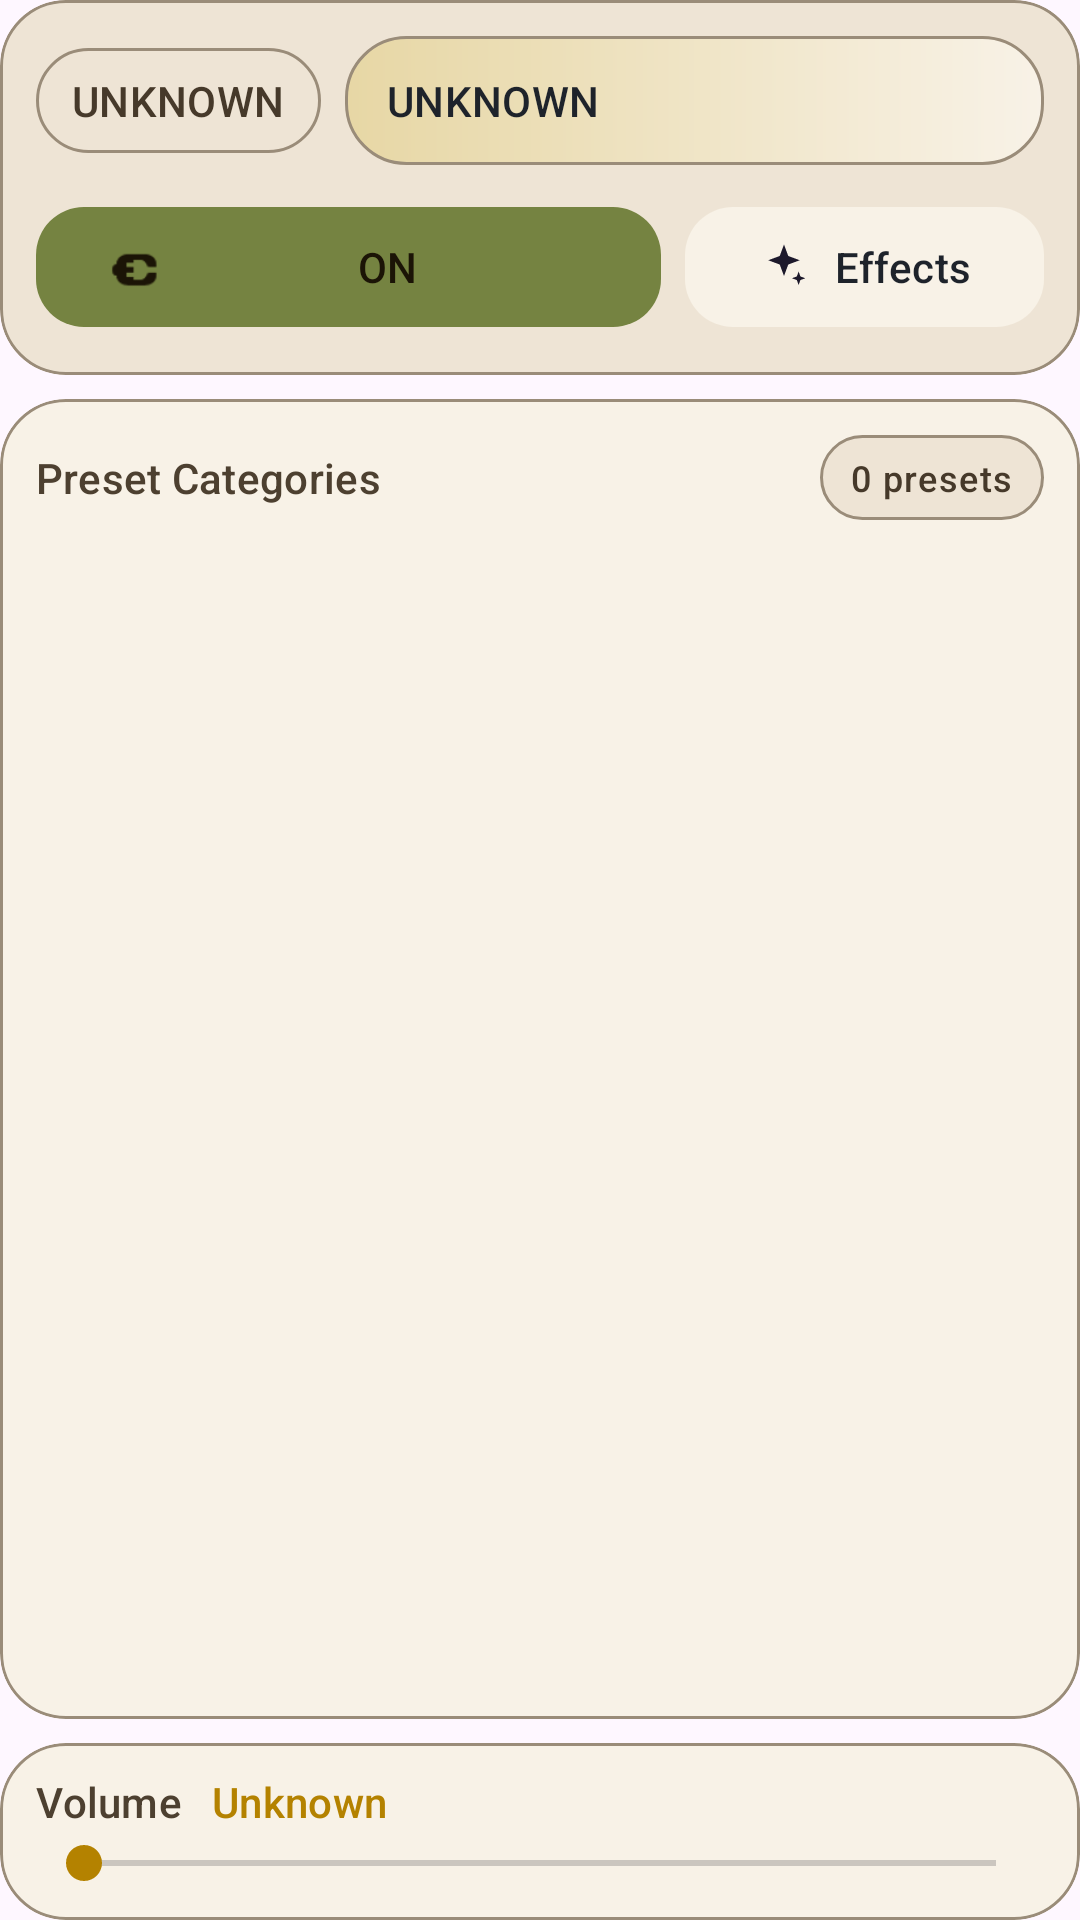

This screen was rendered from an Android layout file. Write that file and the resources it references.
<!-- AndroidManifest.xml: application theme Theme.SaberController -->
<!-- res/layout/page_saber.xml -->
<?xml version="1.0" encoding="utf-8"?>
<LinearLayout xmlns:android="http://schemas.android.com/apk/res/android"
    xmlns:app="http://schemas.android.com/apk/res-auto"
    android:layout_width="match_parent"
    android:layout_height="match_parent"
    android:orientation="vertical">

    <com.google.android.material.card.MaterialCardView
        android:layout_width="match_parent"
        android:layout_height="wrap_content"
        app:cardBackgroundColor="@color/app_surface_alt"
        app:cardCornerRadius="22dp"
        app:cardElevation="0dp"
        app:strokeColor="@color/app_outline"
        app:strokeWidth="1dp">

        <LinearLayout
            android:layout_width="match_parent"
            android:layout_height="wrap_content"
            android:orientation="vertical"
            android:padding="12dp">

            <LinearLayout
                android:layout_width="match_parent"
                android:layout_height="wrap_content"
                android:gravity="center_vertical"
                android:orientation="horizontal">

                <TextView
                    android:id="@+id/textLastStateValue"
                    android:layout_width="wrap_content"
                    android:layout_height="wrap_content"
                    android:background="@drawable/bg_chip_neutral"
                    android:paddingStart="12dp"
                    android:paddingTop="8dp"
                    android:paddingEnd="12dp"
                    android:paddingBottom="8dp"
                    android:text="@string/state_unknown"
                    android:textAppearance="@style/TextAppearance.Material3.LabelLarge"
                    android:textColor="@color/app_header_text" />

                <TextView
                    android:id="@+id/textCurrentPresetValue"
                    android:layout_width="0dp"
                    android:layout_height="wrap_content"
                    android:layout_marginStart="8dp"
                    android:layout_weight="1"
                    android:background="@drawable/bg_value_panel"
                    android:ellipsize="end"
                    android:maxLines="1"
                    android:paddingStart="14dp"
                    android:paddingTop="12dp"
                    android:paddingEnd="14dp"
                    android:paddingBottom="12dp"
                    android:text="@string/state_unknown"
                    android:textAppearance="@style/TextAppearance.Material3.TitleSmall"
                    android:textColor="@color/app_text_primary" />
            </LinearLayout>

            <LinearLayout
                android:layout_width="match_parent"
                android:layout_height="wrap_content"
                android:layout_marginTop="10dp"
                android:orientation="horizontal">

                <com.google.android.material.button.MaterialButton
                    android:id="@+id/buttonToggleBlade"
                    style="@style/Widget.Material3.Button"
                    android:layout_width="0dp"
                    android:layout_height="wrap_content"
                    android:layout_weight="1"
                    android:text="@string/on"
                    android:textColor="@color/app_on_primary"
                    app:backgroundTint="@color/app_on_color"
                    app:cornerRadius="16dp"
                    app:icon="@android:drawable/ic_lock_idle_charging" />

                <com.google.android.material.button.MaterialButton
                    android:id="@+id/buttonOpenEffects"
                    style="@style/Widget.Material3.Button.TonalButton"
                    android:layout_width="wrap_content"
                    android:layout_height="wrap_content"
                    android:layout_marginStart="8dp"
                    android:text="@string/effects"
                    android:textColor="@color/app_text_primary"
                    app:backgroundTint="@color/app_surface"
                    app:cornerRadius="16dp"
                    app:icon="@drawable/ic_control_effects" />
            </LinearLayout>
        </LinearLayout>
    </com.google.android.material.card.MaterialCardView>

    <com.google.android.material.card.MaterialCardView
        android:layout_width="match_parent"
        android:layout_height="0dp"
        android:layout_marginTop="8dp"
        android:layout_weight="1"
        app:cardBackgroundColor="@color/app_surface"
        app:cardCornerRadius="22dp"
        app:cardElevation="0dp"
        app:strokeColor="@color/app_outline"
        app:strokeWidth="1dp">

        <LinearLayout
            android:layout_width="match_parent"
            android:layout_height="match_parent"
            android:orientation="vertical"
            android:padding="12dp">

            <LinearLayout
                android:layout_width="match_parent"
                android:layout_height="wrap_content"
                android:gravity="center_vertical"
                android:orientation="horizontal">

                <TextView
                    android:layout_width="0dp"
                    android:layout_height="wrap_content"
                    android:layout_weight="1"
                    android:text="@string/preset_browser_title"
                    android:textAppearance="@style/TextAppearance.Material3.TitleSmall"
                    android:textColor="@color/app_text_secondary" />

                <TextView
                    android:id="@+id/textPresetCountValue"
                    android:layout_width="wrap_content"
                    android:layout_height="wrap_content"
                    android:background="@drawable/bg_chip_neutral"
                    android:paddingStart="10dp"
                    android:paddingTop="6dp"
                    android:paddingEnd="10dp"
                    android:paddingBottom="6dp"
                    android:text="@string/preset_count_empty"
                    android:textAppearance="@style/TextAppearance.Material3.LabelMedium"
                    android:textColor="@color/app_header_text" />
            </LinearLayout>

            <ListView
                android:id="@+id/listPresets"
                android:layout_width="match_parent"
                android:layout_height="0dp"
                android:layout_marginTop="8dp"
                android:layout_weight="1"
                android:divider="@null"
                android:dividerHeight="0dp"
                android:listSelector="@android:color/transparent"
                android:scrollbarStyle="outsideInset" />
        </LinearLayout>
    </com.google.android.material.card.MaterialCardView>

    <com.google.android.material.card.MaterialCardView
        android:layout_width="match_parent"
        android:layout_height="wrap_content"
        android:layout_marginTop="8dp"
        app:cardBackgroundColor="@color/app_surface"
        app:cardCornerRadius="22dp"
        app:cardElevation="0dp"
        app:strokeColor="@color/app_outline"
        app:strokeWidth="1dp">

        <LinearLayout
            android:layout_width="match_parent"
            android:layout_height="wrap_content"
            android:orientation="vertical"
            android:paddingStart="12dp"
            android:paddingTop="10dp"
            android:paddingEnd="12dp"
            android:paddingBottom="10dp">

            <LinearLayout
                android:layout_width="match_parent"
                android:layout_height="wrap_content"
                android:gravity="center_vertical"
                android:orientation="horizontal">

                <TextView
                    android:layout_width="wrap_content"
                    android:layout_height="wrap_content"
                    android:text="@string/volume_label"
                    android:textAppearance="@style/TextAppearance.Material3.TitleSmall"
                    android:textColor="@color/app_text_secondary" />

                <TextView
                    android:id="@+id/textVolumeValue"
                    android:layout_width="wrap_content"
                    android:layout_height="wrap_content"
                    android:layout_marginStart="10dp"
                    android:text="@string/volume_unknown"
                    android:textAppearance="@style/TextAppearance.Material3.TitleSmall"
                    android:textColor="@color/app_primary" />
            </LinearLayout>

            <SeekBar
                android:id="@+id/seekVolume"
                android:layout_width="match_parent"
                android:layout_height="wrap_content"
                android:layout_marginTop="2dp"
                android:max="2000"
                android:progressTint="@color/app_primary"
                android:thumbTint="@color/app_primary" />
        </LinearLayout>
    </com.google.android.material.card.MaterialCardView>

</LinearLayout>
<!-- resources referenced by this layout -->
<resources>
  <color name="app_header_text">#46392A</color>
  <color name="app_on_color">#758341</color>
  <color name="app_on_primary">#1B1406</color>
  <color name="app_outline">#9A8C79</color>
  <color name="app_primary">#B48200</color>
  <color name="app_surface">#F8F2E7</color>
  <color name="app_surface_alt">#EEE4D5</color>
  <color name="app_text_primary">#1E232B</color>
  <color name="app_text_secondary">#4D4030</color>
  <!-- drawable bg_chip_neutral (drawable) -->
  <?xml version="1.0" encoding="utf-8"?>
  <shape xmlns:android="http://schemas.android.com/apk/res/android" android:shape="rectangle">
      <solid android:color="@color/app_surface_alt" />
      <stroke
          android:width="1dp"
          android:color="@color/app_outline" />
      <corners android:radius="999dp" />
  </shape>
  <!-- drawable bg_value_panel (drawable) -->
  <?xml version="1.0" encoding="utf-8"?>
  <shape xmlns:android="http://schemas.android.com/apk/res/android" android:shape="rectangle">
      <gradient
          android:angle="0"
          android:endColor="@color/app_surface"
          android:startColor="@color/app_primary_tint" />
      <stroke
          android:width="1dp"
          android:color="@color/app_outline" />
      <corners android:radius="20dp" />
  </shape>
  <!-- drawable ic_control_effects (drawable) -->
  <?xml version="1.0" encoding="utf-8"?>
  <vector xmlns:android="http://schemas.android.com/apk/res/android"
      android:width="24dp"
      android:height="24dp"
      android:viewportWidth="24"
      android:viewportHeight="24">
      <path
          android:fillColor="#FF000000"
          android:pathData="M12,2l1.9,5.1L19,9l-5.1,1.9L12,16l-1.9,-5.1L5,9l5.1,-1.9z" />
      <path
          android:fillColor="#FF000000"
          android:pathData="M18.5,14l0.8,2.2l2.2,0.8l-2.2,0.8l-0.8,2.2l-0.8,-2.2L15.5,17l2.2,-0.8z" />
  </vector>
  <string name="effects">Effects</string>
  <string name="on">ON</string>
  <string name="preset_browser_title">Preset Categories</string>
  <string name="preset_count_empty">0 presets</string>
  <string name="state_unknown">UNKNOWN</string>
  <string name="volume_label">Volume</string>
  <string name="volume_unknown">Unknown</string>
  <style name="Theme.SaberController" parent="Theme.Material3.Light.NoActionBar">
          <item name="colorPrimary">@color/app_primary</item>
          <item name="colorOnPrimary">@color/app_on_primary</item>
          <item name="colorSecondary">@color/app_secondary</item>
          <item name="colorOnSecondary">@color/app_on_secondary</item>
          <item name="colorSurface">@color/app_surface</item>
          <item name="colorSurfaceVariant">@color/app_surface_alt</item>
          <item name="colorOutline">@color/app_outline</item>
          <item name="android:forceDarkAllowed" tools:targetApi="q">false</item>
          <item name="android:windowLightStatusBar" tools:targetApi="m">true</item>
          <item name="android:windowLightNavigationBar" tools:targetApi="o_mr1">true</item>
          <item name="android:statusBarColor" tools:targetApi="l">@color/app_background_top</item>
          <item name="android:navigationBarColor" tools:targetApi="o_mr1">@color/app_surface</item>
      </style>
  <color name="app_primary_tint">#E7D7A5</color>
  <color name="app_secondary">#4B74AA</color>
  <color name="app_on_secondary">#F5F8FF</color>
  <color name="app_background_top">#F1E7D5</color>
</resources>
